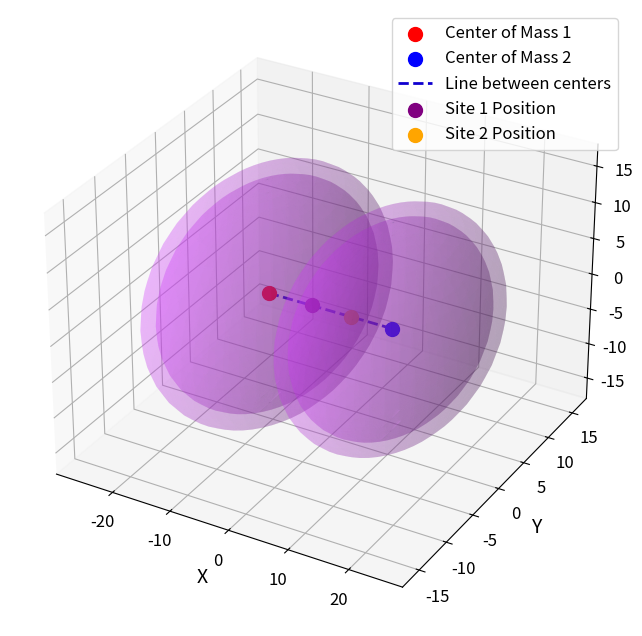

Python code for this plot:
import numpy as np
import math
import matplotlib.pyplot as plt
from mpl_toolkits.mplot3d import Axes3D

def calculate_distance(point1, point2):
    return np.linalg.norm(np.array(point1) - np.array(point2))

def calculate_direction(point1, point2):
    return (np.array(point2) - np.array(point1)) / calculate_distance(point1, point2)

def calculate_new_site_position(com1, com2, radius, min_overlap_ratio=0.55, max_overlap_ratio=0.65):
    distance = calculate_distance(com1, com2)
    direction = calculate_direction(com1, com2)
    #print("direction: ", direction)
    min_overlap = radius - (min_overlap_ratio * radius)
    max_overlap = radius - (max_overlap_ratio * radius)
    chosen_overlap = (min_overlap + max_overlap) / 2
    new_site_position = np.array(com1) + (direction * chosen_overlap)
    return new_site_position

def calculate_LAK_mean(com1, new_site_position):
    return np.linalg.norm(np.array(new_site_position) - np.array(com1))

com1 = np.array([-10.5, 0, 0])
com2 = np.array([ 10.5, 0, 0])
#com1 = np.array([-6.0754, 0.0517,  0.0397])
#com2 = np.array([ 6.0263, 0.0176, -0.0207])
radius1 = 18.489
radius2 = 17.054

site1_pos = calculate_new_site_position(com1, com2, radius1)
site2_pos = calculate_new_site_position(com2, com1, radius2)
distance_1 = calculate_LAK_mean(site1_pos, com1)
distance_2 = calculate_LAK_mean(site2_pos, com2)
site1_site2 = calculate_LAK_mean(site2_pos, site1_pos)
print("com1 - com2 distance: ", calculate_LAK_mean(com1, com2))
print("site1_site2 distance: ", round(site1_site2,3))
print("site1 position: ", site1_pos)
print("site2 position: ", site2_pos)


fig = plt.figure(figsize=(12, 8), dpi=100)  # Increase DPI for better resolution
ax = fig.add_subplot(111, projection='3d')

# Plot centers of mass
ax.scatter(*com1, c='r', s=100, label='Center of Mass 1', zorder=5)  # Increased size
ax.scatter(*com2, c='b', s=100, label='Center of Mass 2', zorder=5)  # Increased size

# Plot line between centers of mass
ax.plot([com1[0], com2[0]], [com1[1], com2[1]], [com1[2], com2[2]], '--', color="#0f00cf", linewidth=2, label='Line between centers')
#ax.plot([com2[0], site2_pos[0]], [com2[1], site2_pos[1]], [com2[2], site2_pos[2]], '--', color="#0f00cf", linewidth=2, label='Line between centers')

# Plot new site position
ax.scatter(*site1_pos, c='purple', s=100, label='Site 1 Position', zorder=5)  # Increased size
ax.scatter(*site2_pos, c='orange', s=100, label='Site 2 Position', zorder=5)  # Increased size
#ax.text(0, 0, -5, f'Distance to Center 1: {distance_1:.2f}', color='red', fontsize=15)
#ax.text(21, 3.8, 17, f'Distance to Center 2: {distance_2:.2f}', color='blue', fontsize=15)

## Highlight overlap range
min_overlap1 = radius1 - (0.25 * radius1)
max_overlap1 = radius1 - (0.15 * radius1)
min_overlap2 = radius2 - (0.25 * radius2)
max_overlap2 = radius2 - (0.15 * radius2)
#for center in [com1, com2]:
#    for overlap in [min_overlap, max_overlap]:
#        u, v = np.mgrid[0:2*np.pi:50j, 0:np.pi:25j]  # Increased resolution
#        x = center[0] + overlap*np.cos(u)*np.sin(v)
#        y = center[1] + overlap*np.sin(u)*np.sin(v)
#        z = center[2] + overlap*np.cos(v)
#        ax.plot_surface(x, y, z, color='#d540ff', alpha=0.2, linewidth=0)

for overlap in [min_overlap1, max_overlap1]:
    u, v = np.mgrid[0:2*np.pi:50j, 0:np.pi:25j]  # Increased resolution
    x = com1[0] + overlap*np.cos(u)*np.sin(v)
    y = com1[1] + overlap*np.sin(u)*np.sin(v)
    z = com1[2] + overlap*np.cos(v)
    ax.plot_surface(x, y, z, color='#d540ff', alpha=0.2, linewidth=0)

for overlap in [min_overlap2, max_overlap2]:
    u, v = np.mgrid[0:2*np.pi:50j, 0:np.pi:25j]  # Increased resolution
    x = com2[0] + overlap*np.cos(u)*np.sin(v)
    y = com2[1] + overlap*np.sin(u)*np.sin(v)
    z = com2[2] + overlap*np.cos(v)
    ax.plot_surface(x, y, z, color='#d540ff', alpha=0.2, linewidth=0)

# Labels and legend
ax.set_xlabel('X', fontsize=14)
ax.set_ylabel('Y', fontsize=14)
ax.set_zlabel('Z', fontsize=14)
ax.tick_params(axis='both', which='major', labelsize=12)
ax.legend(fontsize=12)
#ax.grid(True)

plt.show()
